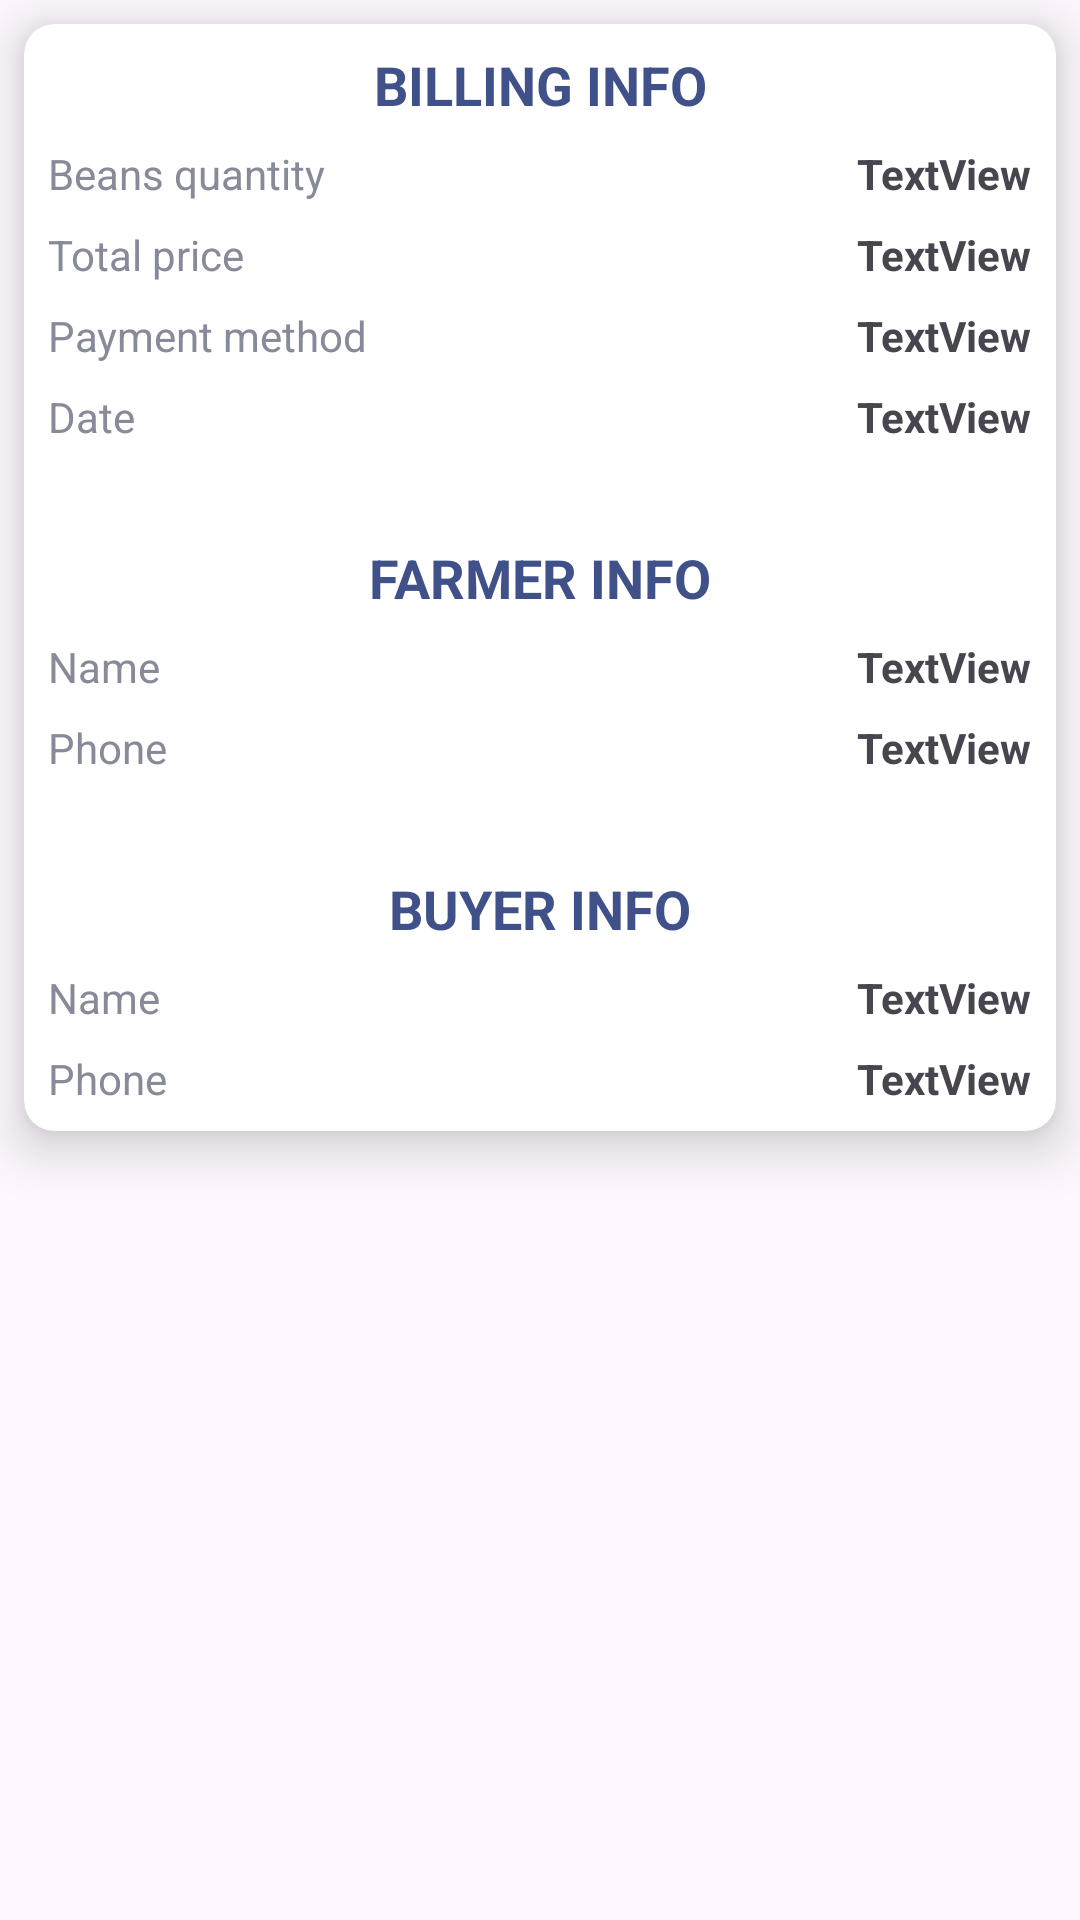

Android layout source for this screen:
<!-- AndroidManifest.xml: application theme Theme.CoCoaGH -->
<!-- res/layout/bought_items.xml -->
<?xml version="1.0" encoding="utf-8"?>
<androidx.constraintlayout.widget.ConstraintLayout xmlns:android="http://schemas.android.com/apk/res/android"
    xmlns:app="http://schemas.android.com/apk/res-auto"
    xmlns:tools="http://schemas.android.com/tools"
    android:layout_width="match_parent"
    android:layout_height="match_parent">

    <androidx.cardview.widget.CardView
        android:layout_width="0dp"
        android:layout_height="wrap_content"
        app:cardCornerRadius="10sp"
        app:cardElevation="10sp"
        android:layout_marginStart="8dp"
        android:layout_marginTop="8dp"
        android:layout_marginEnd="8dp"
        app:layout_constraintEnd_toEndOf="parent"
        app:layout_constraintStart_toStartOf="parent"
        app:layout_constraintTop_toTopOf="parent" >

        <androidx.constraintlayout.widget.ConstraintLayout
            android:layout_width="match_parent"
            android:layout_height="match_parent">

            <TextView
                android:id="@+id/textView87"
                android:layout_width="0dp"
                android:layout_height="wrap_content"
                android:layout_marginStart="8dp"
                android:layout_marginTop="8dp"
                android:layout_marginEnd="8dp"
                android:text="BILLING INFO"
                android:textSize="18sp"
                android:textStyle="bold"
                android:textColor="@color/main_color"
                android:textAlignment="center"
                app:layout_constraintEnd_toEndOf="parent"
                app:layout_constraintStart_toStartOf="parent"
                app:layout_constraintTop_toTopOf="parent" />

            <TextView
                android:id="@+id/textView88"
                android:layout_width="wrap_content"
                android:layout_height="wrap_content"
                android:layout_marginStart="8dp"
                android:layout_marginTop="8dp"
                android:text="Beans quantity"
                android:textColor="@color/light_text_color"
                app:layout_constraintStart_toStartOf="parent"
                app:layout_constraintTop_toBottomOf="@+id/textView87" />

            <TextView
                android:id="@+id/textView89"
                android:layout_width="wrap_content"
                android:layout_height="wrap_content"
                android:layout_marginTop="8dp"
                android:layout_marginEnd="8dp"
                android:text="TextView"
                android:textStyle="bold"
                app:layout_constraintEnd_toEndOf="parent"
                app:layout_constraintTop_toBottomOf="@+id/textView87" />

            <TextView
                android:id="@+id/textView90"
                android:layout_width="wrap_content"
                android:layout_height="wrap_content"
                android:layout_marginStart="8dp"
                android:layout_marginTop="8dp"
                android:text="Total price"
                android:textColor="@color/light_text_color"
                app:layout_constraintStart_toStartOf="parent"
                app:layout_constraintTop_toBottomOf="@+id/textView88" />

            <TextView
                android:id="@+id/textView91"
                android:layout_width="wrap_content"
                android:layout_height="wrap_content"
                android:layout_marginTop="8dp"
                android:layout_marginEnd="8dp"
                android:text="TextView"
                android:textStyle="bold"
                app:layout_constraintEnd_toEndOf="parent"
                app:layout_constraintTop_toBottomOf="@+id/textView89" />

            <TextView
                android:id="@+id/textView92"
                android:layout_width="0dp"
                android:layout_height="wrap_content"
                android:layout_marginStart="8dp"
                android:layout_marginTop="32dp"
                android:layout_marginEnd="8dp"
                android:text="FARMER INFO"
                android:textSize="18sp"
                android:textStyle="bold"
                android:textColor="@color/main_color"
                android:textAlignment="center"
                app:layout_constraintEnd_toEndOf="parent"
                app:layout_constraintHorizontal_bias="1.0"
                app:layout_constraintStart_toStartOf="parent"
                app:layout_constraintTop_toBottomOf="@+id/textView98" />

            <TextView
                android:id="@+id/textView93"
                android:layout_width="wrap_content"
                android:layout_height="wrap_content"
                android:layout_marginStart="8dp"
                android:layout_marginTop="8dp"
                android:text="Name"
                android:textColor="@color/light_text_color"
                app:layout_constraintStart_toStartOf="parent"
                app:layout_constraintTop_toBottomOf="@+id/textView92" />

            <TextView
                android:id="@+id/textView94"
                android:layout_width="wrap_content"
                android:layout_height="wrap_content"
                android:layout_marginTop="8dp"
                android:layout_marginEnd="8dp"
                android:text="TextView"
                android:textStyle="bold"
                app:layout_constraintEnd_toEndOf="parent"
                app:layout_constraintTop_toBottomOf="@+id/textView92" />

            <TextView
                android:id="@+id/textView95"
                android:layout_width="wrap_content"
                android:layout_height="wrap_content"
                android:layout_marginStart="8dp"
                android:layout_marginTop="8dp"
                android:text="Phone"
                android:textColor="@color/light_text_color"
                app:layout_constraintStart_toStartOf="parent"
                app:layout_constraintTop_toBottomOf="@+id/textView93" />

            <TextView
                android:id="@+id/textView96"
                android:layout_width="wrap_content"
                android:layout_height="wrap_content"
                android:layout_marginStart="8dp"
                android:layout_marginTop="8dp"
                android:text="Payment method"
                android:textColor="@color/light_text_color"
                app:layout_constraintStart_toStartOf="parent"
                app:layout_constraintTop_toBottomOf="@+id/textView90" />

            <TextView
                android:id="@+id/textView97"
                android:layout_width="wrap_content"
                android:layout_height="wrap_content"
                android:layout_marginTop="8dp"
                android:layout_marginEnd="8dp"
                android:text="TextView"
                android:textStyle="bold"
                app:layout_constraintEnd_toEndOf="parent"
                app:layout_constraintTop_toBottomOf="@+id/textView91" />

            <TextView
                android:id="@+id/textView98"
                android:layout_width="wrap_content"
                android:layout_height="wrap_content"
                android:layout_marginStart="8dp"
                android:layout_marginTop="8dp"
                android:text="Date"
                android:textColor="@color/light_text_color"
                app:layout_constraintStart_toStartOf="parent"
                app:layout_constraintTop_toBottomOf="@+id/textView96" />

            <TextView
                android:id="@+id/textView99"
                android:layout_width="wrap_content"
                android:layout_height="wrap_content"
                android:layout_marginTop="8dp"
                android:layout_marginEnd="8dp"
                android:text="TextView"
                android:textStyle="bold"
                app:layout_constraintEnd_toEndOf="parent"
                app:layout_constraintTop_toBottomOf="@+id/textView97" />

            <TextView
                android:id="@+id/textView100"
                android:layout_width="wrap_content"
                android:layout_height="wrap_content"
                android:layout_marginTop="8dp"
                android:layout_marginEnd="8dp"
                android:text="TextView"
                android:textStyle="bold"
                app:layout_constraintEnd_toEndOf="parent"
                app:layout_constraintTop_toBottomOf="@+id/textView94" />

            <TextView
                android:id="@+id/textView101"
                android:layout_width="0dp"
                android:layout_height="wrap_content"
                android:layout_marginStart="8dp"
                android:layout_marginTop="32dp"
                android:layout_marginEnd="8dp"
                android:text="BUYER INFO"
                android:textSize="18sp"
                android:textStyle="bold"
                android:textColor="@color/main_color"
                android:textAlignment="center"
                app:layout_constraintEnd_toEndOf="parent"
                app:layout_constraintStart_toStartOf="parent"
                app:layout_constraintTop_toBottomOf="@+id/textView95" />

            <TextView
                android:id="@+id/textView102"
                android:layout_width="wrap_content"
                android:layout_height="wrap_content"
                android:layout_marginStart="8dp"
                android:layout_marginTop="8dp"
                android:text="Name"
                android:textColor="@color/light_text_color"
                app:layout_constraintStart_toStartOf="parent"
                app:layout_constraintTop_toBottomOf="@+id/textView101" />

            <TextView
                android:id="@+id/textView103"
                android:layout_width="wrap_content"
                android:layout_height="wrap_content"
                android:layout_marginTop="8dp"
                android:layout_marginEnd="8dp"
                android:text="TextView"
                android:textStyle="bold"
                app:layout_constraintEnd_toEndOf="parent"
                app:layout_constraintTop_toBottomOf="@+id/textView101" />

            <TextView
                android:id="@+id/textView104"
                android:layout_width="wrap_content"
                android:layout_height="wrap_content"
                android:layout_marginStart="8dp"
                android:layout_marginTop="8dp"
                android:text="Phone"
                android:textColor="@color/light_text_color"
                app:layout_constraintStart_toStartOf="parent"
                app:layout_constraintTop_toBottomOf="@+id/textView102" />

            <TextView
                android:id="@+id/textView105"
                android:layout_width="wrap_content"
                android:layout_height="wrap_content"
                android:layout_marginTop="8dp"
                android:layout_marginEnd="8dp"
                android:layout_marginBottom="8dp"
                android:text="TextView"
                android:textStyle="bold"
                app:layout_constraintBottom_toBottomOf="parent"
                app:layout_constraintEnd_toEndOf="parent"
                app:layout_constraintTop_toBottomOf="@+id/textView103" />
        </androidx.constraintlayout.widget.ConstraintLayout>
    </androidx.cardview.widget.CardView>
</androidx.constraintlayout.widget.ConstraintLayout>
<!-- resources referenced by this layout -->
<resources>
  <color name="light_text_color">#878a99</color>
  <color name="main_color">#405189</color>
  <style name="Theme.CoCoaGH" parent="Base.Theme.CoCoaGH" />
  <style name="Base.Theme.CoCoaGH" parent="Theme.Material3.DayNight.NoActionBar">
          
          
      </style>
</resources>
